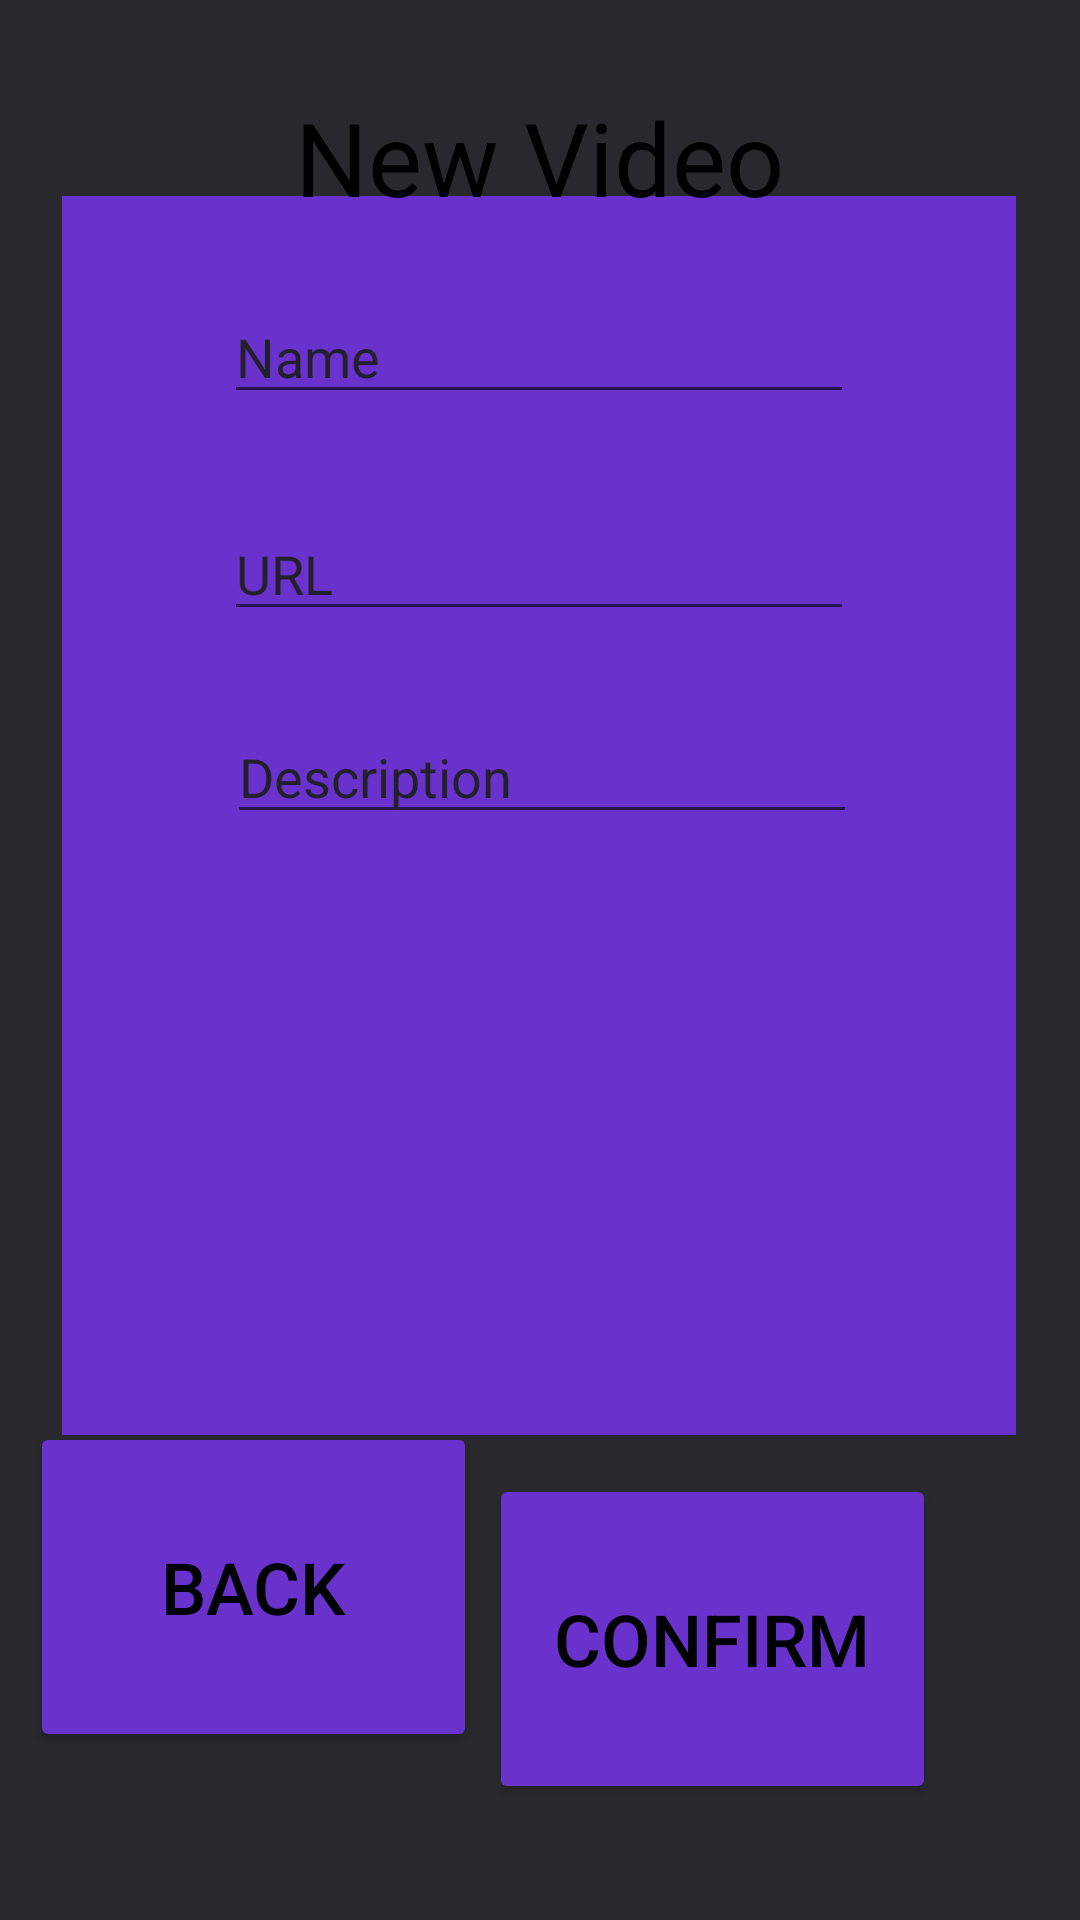

The Android layout XML behind this screen, and the referenced resources:
<!-- AndroidManifest.xml: application theme Theme.VioletMedia -->
<!-- res/layout/activity_new_video.xml -->
<?xml version="1.0" encoding="utf-8"?>
<androidx.constraintlayout.widget.ConstraintLayout xmlns:android="http://schemas.android.com/apk/res/android"
    xmlns:app="http://schemas.android.com/apk/res-auto"
    xmlns:tools="http://schemas.android.com/tools"
    android:layout_width="match_parent"
    android:layout_height="match_parent"
    android:background="@color/background"
    tools:context=".NewVideo">


    <Button
        android:id="@+id/btnBack"
        android:layout_width="149dp"
        android:layout_height="110dp"
        android:layout_marginBottom="56dp"
        android:backgroundTint="@color/background2"
        android:text="Back"
        android:textColor="@color/black"
        android:textSize="24sp"
        app:cornerRadius="20dp"
        app:layout_constraintBottom_toBottomOf="parent"
        app:layout_constraintEnd_toStartOf="@+id/btnConfirm"
        app:layout_constraintHorizontal_bias="0.707"
        app:layout_constraintStart_toStartOf="parent" />

    <Button
        android:id="@+id/btnConfirm"
        android:layout_width="149dp"
        android:layout_height="110dp"
        android:layout_marginEnd="48dp"
        android:backgroundTint="@color/background2"
        android:text="Confirm"
        android:textColor="@color/black"
        android:textSize="24sp"
        app:cornerRadius="20dp"
        app:layout_constraintBottom_toBottomOf="parent"
        app:layout_constraintEnd_toEndOf="parent"
        app:layout_constraintTop_toBottomOf="@+id/constraintLayout2"
        app:layout_constraintVertical_bias="0.253" />

    <androidx.constraintlayout.widget.ConstraintLayout
        android:id="@+id/constraintLayout2"
        android:layout_width="318dp"
        android:layout_height="413dp"
        android:background="@color/background2"
        app:layout_constraintBottom_toTopOf="@+id/btnBack"
        app:layout_constraintEnd_toEndOf="parent"
        app:layout_constraintHorizontal_bias="0.494"
        app:layout_constraintStart_toStartOf="parent"
        app:layout_constraintTop_toBottomOf="@+id/textView2"
        app:layout_constraintVertical_bias="0.736">

        <EditText
            android:id="@+id/etName"
            android:layout_width="wrap_content"
            android:layout_height="wrap_content"
            android:ems="10"
            android:hint="Name"
            android:inputType="text"
            android:textColorHint="@color/background"
            app:layout_constraintBottom_toTopOf="@+id/etUrl"
            app:layout_constraintEnd_toEndOf="parent"
            app:layout_constraintStart_toStartOf="parent"
            app:layout_constraintTop_toTopOf="parent" />

        <EditText
            android:id="@+id/etUrl"
            android:layout_width="wrap_content"
            android:layout_height="wrap_content"
            android:layout_marginBottom="268dp"
            android:ems="10"
            android:hint="URL"
            android:inputType="text"
            android:textColorHint="@color/background"
            app:layout_constraintBottom_toBottomOf="parent"
            app:layout_constraintEnd_toEndOf="parent"
            app:layout_constraintStart_toStartOf="parent" />

        <EditText
            android:id="@+id/etDescription"
            android:layout_width="wrap_content"
            android:layout_height="wrap_content"
            android:ems="10"
            android:hint="Description"
            android:inputType="text"
            android:textColorHint="@color/background"
            app:layout_constraintBottom_toBottomOf="parent"
            app:layout_constraintEnd_toEndOf="parent"
            app:layout_constraintHorizontal_bias="0.509"
            app:layout_constraintStart_toStartOf="parent"
            app:layout_constraintTop_toTopOf="parent"
            app:layout_constraintVertical_bias="0.461" />

    </androidx.constraintlayout.widget.ConstraintLayout>

    <TextView
        android:id="@+id/textView2"
        android:layout_width="246dp"
        android:layout_height="49dp"
        android:layout_marginTop="28dp"
        android:gravity="center"
        android:text="New Video"
        android:textColor="@color/black"
        android:textSize="34sp"
        app:layout_constraintEnd_toEndOf="parent"
        app:layout_constraintHorizontal_bias="0.496"
        app:layout_constraintStart_toStartOf="parent"
        app:layout_constraintTop_toTopOf="parent" />

</androidx.constraintlayout.widget.ConstraintLayout>
<!-- resources referenced by this layout -->
<resources>
  <color name="background">#F31F1F23</color>
  <color name="background2">#6932CD</color>
  <color name="black">#FF000000</color>
  <style name="Theme.VioletMedia" parent="android:Theme.Material.Light.NoActionBar" />
</resources>
